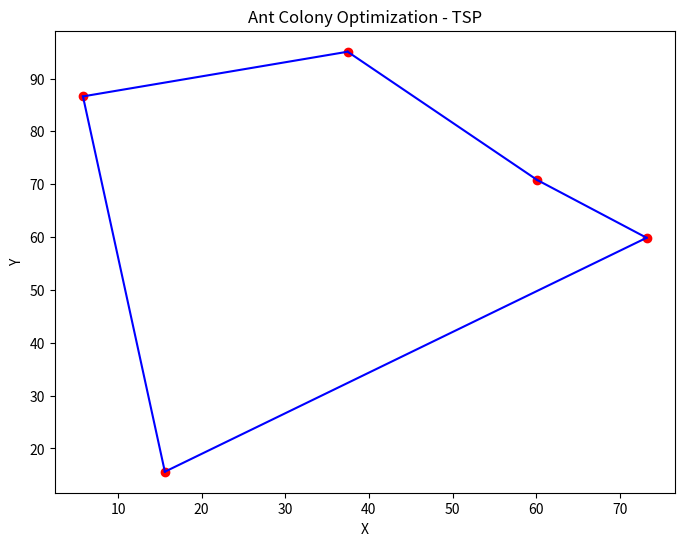

Write Python code to recreate this figure.
import numpy as np
import random
import math
import matplotlib.pyplot as plt

class AntColony:
    def __init__(self, n_cities, distances, n_ants=10, n_iterations=100, decay=0.95, alpha=1, beta=2):
        self.n_cities = n_cities
        self.distances = distances
        self.n_ants = n_ants
        self.n_iterations = n_iterations
        self.decay = decay
        self.alpha = alpha
        self.beta = beta
        
        # Initialize pheromone levels to a small constant
        self.pheromone = np.ones((n_cities, n_cities)) * 0.1
        
    def distance(self, city1, city2):
        return self.distances[city1, city2]
    
    def total_distance(self, path):
        dist = 0
        for i in range(len(path) - 1):
            dist += self.distance(path[i], path[i + 1])
        dist += self.distance(path[-1], path[0])  # Returning to the start city
        return dist
    
    def choose_next_city(self, current_city, visited_cities):
        pheromone = np.copy(self.pheromone[current_city])
        
        # Convert visited_cities set to a list of indices
        visited_cities = list(visited_cities)
        
        # Set pheromone values for visited cities to 0
        for city in visited_cities:
            pheromone[city] = 0  # Can't go to visited cities
        
        # Calculate desirability (heuristic) = 1 / distance
        heuristic = 1 / (self.distances[current_city] + 1e-10)
        
        # Calculate probabilities of visiting each city
        pheromone_power = pheromone ** self.alpha
        heuristic_power = heuristic ** self.beta
        probabilities = pheromone_power * heuristic_power
        probabilities = probabilities / probabilities.sum()
        
        # Choose next city based on the probabilities
        next_city = np.random.choice(range(self.n_cities), p=probabilities)
        return next_city
    
    def run(self):
        shortest_path = None
        shortest_distance = float('inf')
        
        # Iterate through iterations
        for iteration in range(self.n_iterations):
            all_paths = []
            all_distances = []
            
            # Simulate ants' tours
            for ant in range(self.n_ants):
                path = [random.randint(0, self.n_cities - 1)]  # Start from a random city
                visited_cities = set(path)
                
                for _ in range(self.n_cities - 1):
                    current_city = path[-1]
                    next_city = self.choose_next_city(current_city, visited_cities)
                    path.append(next_city)
                    visited_cities.add(next_city)
                
                # Add the distance of the full tour (return to the start city)
                tour_distance = self.total_distance(path)
                all_paths.append(path)
                all_distances.append(tour_distance)
                
                # Update the shortest path found
                if tour_distance < shortest_distance:
                    shortest_distance = tour_distance
                    shortest_path = path
            
            # Update pheromones
            self.pheromone = self.pheromone * self.decay  # Evaporation
            for ant in range(self.n_ants):
                for i in range(len(all_paths[ant]) - 1):
                    city1 = all_paths[ant][i]
                    city2 = all_paths[ant][i + 1]
                    self.pheromone[city1, city2] += 1 / all_distances[ant]  # Add pheromone based on the tour length
                    self.pheromone[city2, city1] += 1 / all_distances[ant]  # Symmetric
                
            print(f"Iteration {iteration + 1}/{self.n_iterations}, Shortest Distance: {shortest_distance}")
        
        return shortest_path, shortest_distance

# Example: TSP with 5 cities
n_cities = 5
np.random.seed(42)

# Randomly generate a distance matrix
cities = np.random.rand(n_cities, 2) * 100  # Random cities in 2D space
distances = np.zeros((n_cities, n_cities))

# Calculate distances between each pair of cities
for i in range(n_cities):
    for j in range(n_cities):
        distances[i, j] = np.linalg.norm(cities[i] - cities[j])

# Run the Ant Colony Optimization
aco = AntColony(n_cities, distances, n_ants=10, n_iterations=100)
shortest_path, shortest_distance = aco.run()

# Output the result
print("\nShortest Path:", shortest_path)
print("Shortest Distance:", shortest_distance)

# Visualize the result
x = cities[:, 0]
y = cities[:, 1]

# Plot cities
plt.figure(figsize=(8, 6))
plt.scatter(x, y, color='red')

# Plot the path
for i in range(len(shortest_path) - 1):
    city1 = shortest_path[i]
    city2 = shortest_path[i + 1]
    plt.plot([cities[city1, 0], cities[city2, 0]], [cities[city1, 1], cities[city2, 1]], color='blue')

# Complete the loop
plt.plot([cities[shortest_path[-1], 0], cities[shortest_path[0], 0]], 
         [cities[shortest_path[-1], 1], cities[shortest_path[0], 1]], color='blue')

plt.title("Ant Colony Optimization - TSP")
plt.xlabel("X")
plt.ylabel("Y")
plt.show()
